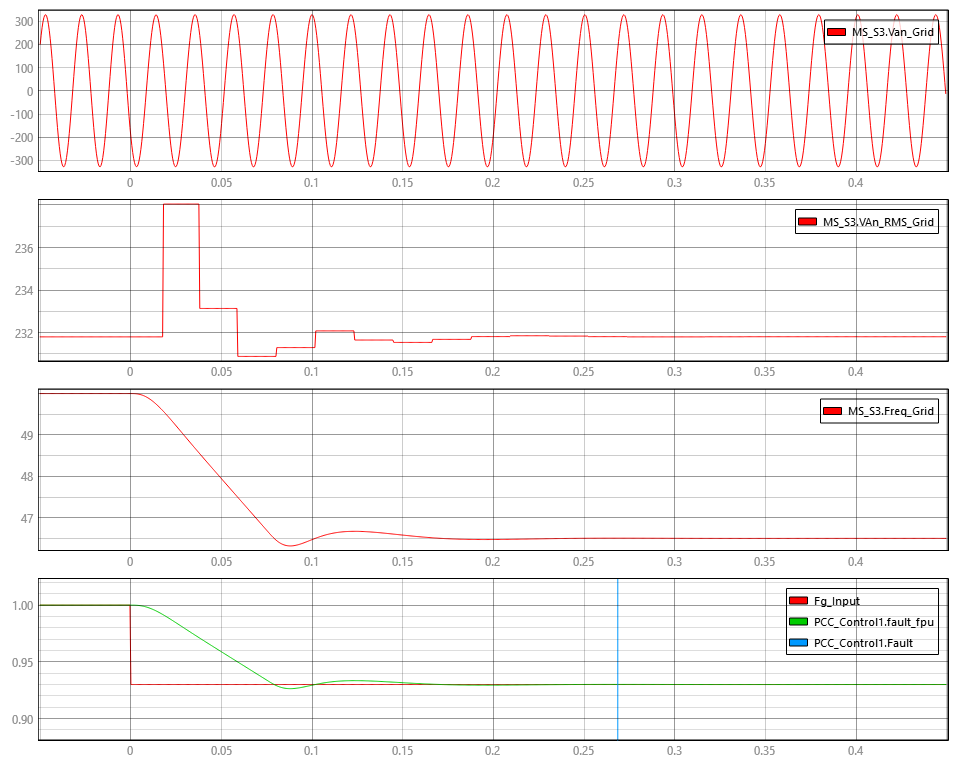

The data file committed next to this chart (first rows):
Time, Fg_Input, MS_S3.Freq_Grid, MS_S3.Sfb, MS_S3.VAn_RMS_Grid, MS_S3.Van_Grid, PCC_Control1.CB_faults, PCC_Control1.Fault, PCC_Control1.fault_fpu, PCC_Control1.fault_vpu, Vg_Input
-0.05, 1.0, 50.0, 1.0, 231.8, 201.5, 1.0, -1.0, 1.0, 1.004, 1.0
-0.0495, 1.0, 50.0, 1.0, 231.8, 239.4, 1.0, -1.0, 1.0, 1.004, 1.0
-0.049, 1.0, 50.0, 1.0, 231.8, 271.5, 1.0, -1.0, 1.0, 1.004, 1.0
-0.0485, 1.0, 50.0, 1.0, 231.8, 296.9, 1.0, -1.0, 1.0, 1.004, 1.0
-0.048, 1.0, 50.0, 1.0, 231.8, 315, 1.0, -1.0, 1.0, 1.004, 1.0
-0.0475, 1.0, 50.0, 1.0, 231.8, 325.3, 1.0, -1.0, 1.0, 1.004, 1.0
-0.047, 1.0, 50.0, 1.0, 231.8, 327.6, 1.0, -1.0, 1.0, 1.004, 1.0
-0.0465, 1.0, 50.0, 1.0, 231.8, 321.9, 1.0, -1.0, 1.0, 1.004, 1.0
-0.046, 1.0, 50.0, 1.0, 231.8, 308.2, 1.0, -1.0, 1.0, 1.004, 1.0
-0.0455, 1.0, 50.0, 1.0, 231.8, 286.9, 1.0, -1.0, 1.0, 1.004, 1.0
-0.045, 1.0, 50.0, 1.0, 231.8, 258.6, 1.0, -1.0, 1.0, 1.004, 1.0
-0.0445, 1.0, 50.0, 1.0, 231.8, 223.9, 1.0, -1.0, 1.0, 1.004, 1.0
-0.044, 1.0, 50.0, 1.0, 231.8, 183.7, 1.0, -1.0, 1.0, 1.004, 1.0
-0.0435, 1.0, 50.0, 1.0, 231.8, 139, 1.0, -1.0, 1.0, 1.004, 1.0
-0.043, 1.0, 50.0, 1.0, 231.8, 90.8, 1.0, -1.0, 1.0, 1.004, 1.0
-0.0425, 1.0, 50.0, 1.0, 231.8, 40.4, 1.0, -1.0, 1.0, 1.004, 1.0
-0.042, 1.0, 50.0, 1.0, 231.8, -10.98, 1.0, -1.0, 1.0, 1.004, 1.0
-0.0415, 1.0, 50.0, 1.0, 231.8, -62.1, 1.0, -1.0, 1.0, 1.004, 1.0
-0.041, 1.0, 50.0, 1.0, 231.8, -111.7, 1.0, -1.0, 1.0, 1.004, 1.0
-0.0405, 1.0, 50.0, 1.0, 231.8, -158.5, 1.0, -1.0, 1.0, 1.004, 1.0
-0.04, 1.0, 50.0, 1.0, 231.8, -201.5, 1.0, -1.0, 1.0, 1.004, 1.0
-0.0395, 1.0, 50.0, 1.0, 231.8, -239.4, 1.0, -1.0, 1.0, 1.004, 1.0
-0.039, 1.0, 50.0, 1.0, 231.8, -271.5, 1.0, -1.0, 1.0, 1.004, 1.0
-0.0385, 1.0, 50.0, 1.0, 231.8, -296.9, 1.0, -1.0, 1.0, 1.004, 1.0
-0.038, 1.0, 50.0, 1.0, 231.8, -315, 1.0, -1.0, 1.0, 1.004, 1.0
-0.0375, 1.0, 50.0, 1.0, 231.8, -325.3, 1.0, -1.0, 1.0, 1.004, 1.0
-0.037, 1.0, 50.0, 1.0, 231.8, -327.6, 1.0, -1.0, 1.0, 1.004, 1.0
-0.0365, 1.0, 50.0, 1.0, 231.8, -321.9, 1.0, -1.0, 1.0, 1.004, 1.0
-0.036, 1.0, 50.0, 1.0, 231.8, -308.2, 1.0, -1.0, 1.0, 1.004, 1.0
-0.0355, 1.0, 50.0, 1.0, 231.8, -286.9, 1.0, -1.0, 1.0, 1.004, 1.0
-0.035, 1.0, 50.0, 1.0, 231.8, -258.6, 1.0, -1.0, 1.0, 1.004, 1.0
-0.0345, 1.0, 50.0, 1.0, 231.8, -223.9, 1.0, -1.0, 1.0, 1.004, 1.0
-0.034, 1.0, 50.0, 1.0, 231.8, -183.7, 1.0, -1.0, 1.0, 1.004, 1.0
-0.0335, 1.0, 50.0, 1.0, 231.8, -139, 1.0, -1.0, 1.0, 1.004, 1.0
-0.033, 1.0, 50.0, 1.0, 231.8, -90.8, 1.0, -1.0, 1.0, 1.004, 1.0
-0.0325, 1.0, 50.0, 1.0, 231.8, -40.4, 1.0, -1.0, 1.0, 1.004, 1.0
-0.032, 1.0, 50.0, 1.0, 231.8, 10.98, 1.0, -1.0, 1.0, 1.004, 1.0
-0.0315, 1.0, 50.0, 1.0, 231.8, 62.1, 1.0, -1.0, 1.0, 1.004, 1.0
-0.031, 1.0, 50.0, 1.0, 231.8, 111.7, 1.0, -1.0, 1.0, 1.004, 1.0
-0.0305, 1.0, 50.0, 1.0, 231.8, 158.5, 1.0, -1.0, 1.0, 1.004, 1.0
-0.03, 1.0, 50.0, 1.0, 231.8, 201.5, 1.0, -1.0, 1.0, 1.004, 1.0
-0.0295, 1.0, 50.0, 1.0, 231.8, 239.4, 1.0, -1.0, 1.0, 1.004, 1.0
-0.029, 1.0, 50.0, 1.0, 231.8, 271.5, 1.0, -1.0, 1.0, 1.004, 1.0
-0.0285, 1.0, 50.0, 1.0, 231.8, 296.9, 1.0, -1.0, 1.0, 1.004, 1.0
-0.028, 1.0, 50.0, 1.0, 231.8, 315, 1.0, -1.0, 1.0, 1.004, 1.0
-0.0275, 1.0, 50.0, 1.0, 231.8, 325.3, 1.0, -1.0, 1.0, 1.004, 1.0
-0.027, 1.0, 50.0, 1.0, 231.8, 327.6, 1.0, -1.0, 1.0, 1.004, 1.0
-0.0265, 1.0, 50.0, 1.0, 231.8, 321.9, 1.0, -1.0, 1.0, 1.004, 1.0
-0.026, 1.0, 50.0, 1.0, 231.8, 308.2, 1.0, -1.0, 1.0, 1.004, 1.0
-0.0255, 1.0, 50.0, 1.0, 231.8, 286.9, 1.0, -1.0, 1.0, 1.004, 1.0
-0.025, 1.0, 50.0, 1.0, 231.8, 258.6, 1.0, -1.0, 1.0, 1.004, 1.0
-0.0245, 1.0, 50.0, 1.0, 231.8, 223.9, 1.0, -1.0, 1.0, 1.004, 1.0
-0.024, 1.0, 50.0, 1.0, 231.8, 183.7, 1.0, -1.0, 1.0, 1.004, 1.0
-0.0235, 1.0, 50.0, 1.0, 231.8, 139, 1.0, -1.0, 1.0, 1.004, 1.0
-0.023, 1.0, 50.0, 1.0, 231.8, 90.8, 1.0, -1.0, 1.0, 1.004, 1.0
-0.0225, 1.0, 50.0, 1.0, 231.8, 40.4, 1.0, -1.0, 1.0, 1.004, 1.0
-0.022, 1.0, 50.0, 1.0, 231.8, -10.98, 1.0, -1.0, 1.0, 1.004, 1.0
-0.0215, 1.0, 50.0, 1.0, 231.8, -62.1, 1.0, -1.0, 1.0, 1.004, 1.0
-0.021, 1.0, 50.0, 1.0, 231.8, -111.7, 1.0, -1.0, 1.0, 1.004, 1.0
-0.0205, 1.0, 50.0, 1.0, 231.8, -158.5, 1.0, -1.0, 1.0, 1.004, 1.0
... 940 more rows
